The GitHub repository zhawhjw/similar-images_table contains a labelled image folder "similar-images_table" with 13 categories: American country style, industrial style, Japanese style, Korean style, light luxury style, Mediterranean style, Ming Qing style, minimalist style, modern style, neoclassical style, Nordic style, Southeast Asia style, vintage style. Examples follow, each with its label.

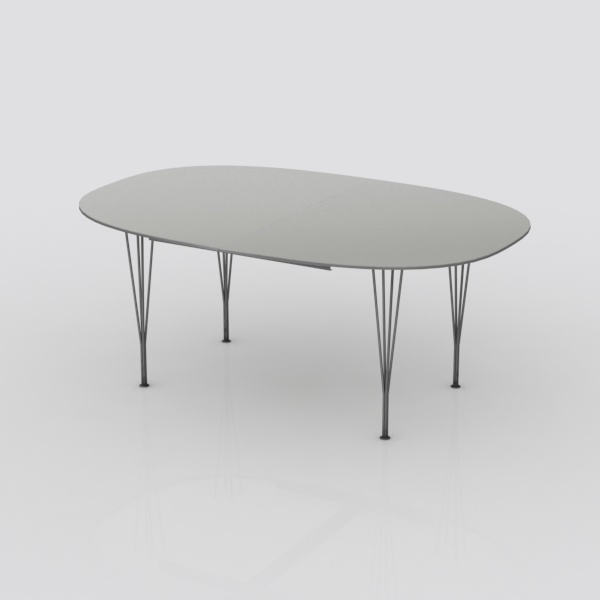
Label: Japanese style

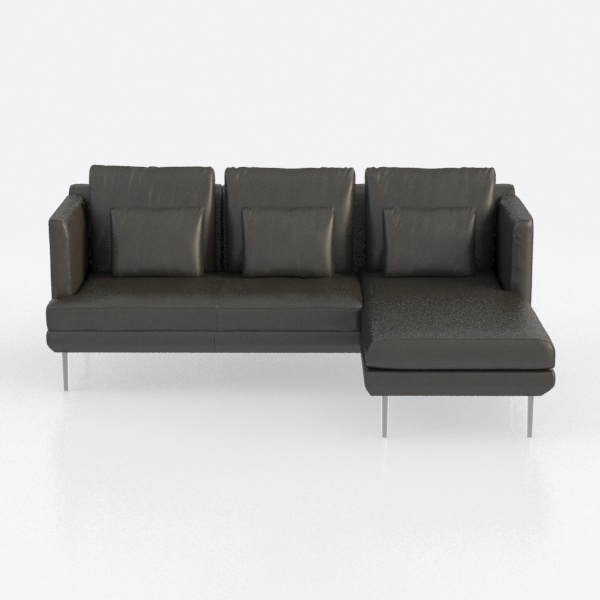
Label: Southeast Asia style

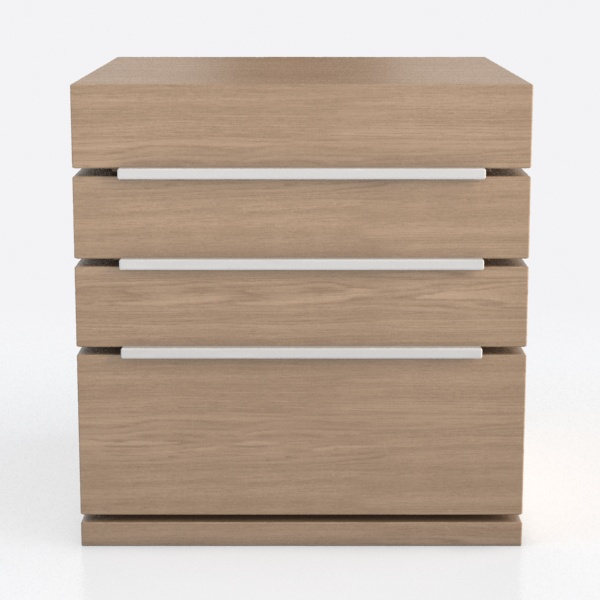
Label: Ming Qing style

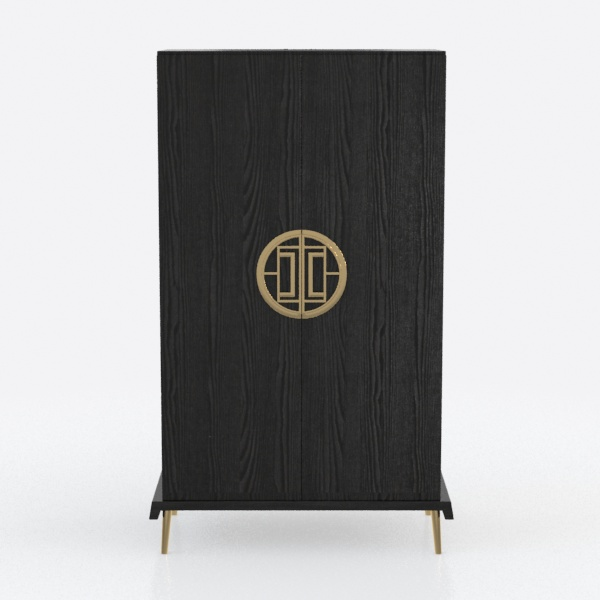
Label: light luxury style

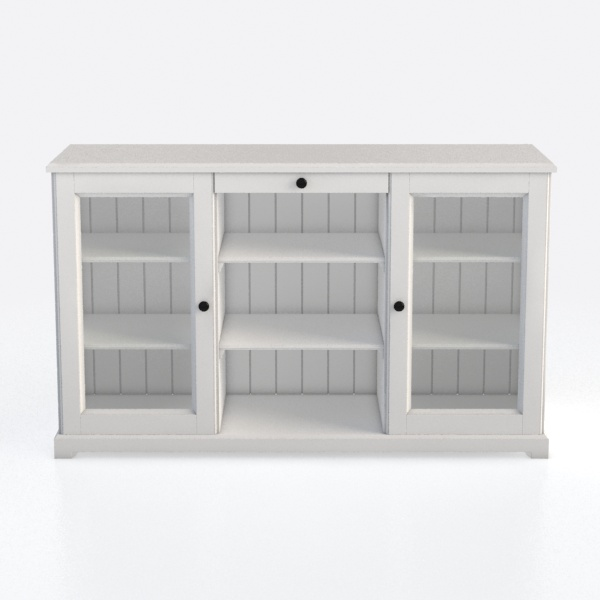
Label: vintage style

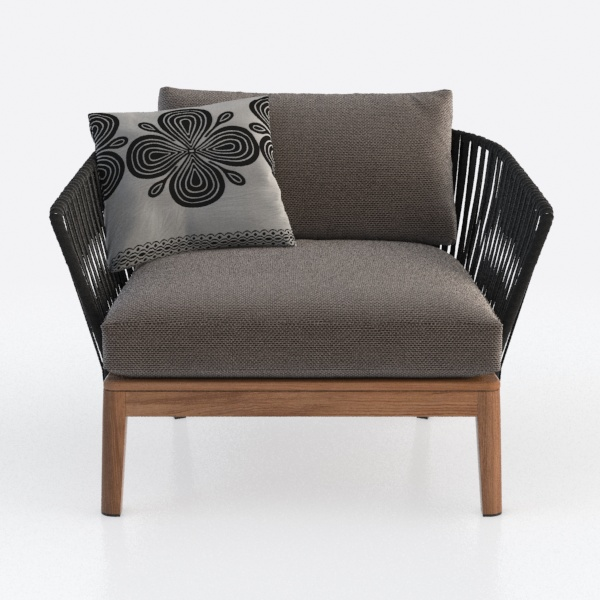
Label: Nordic style
